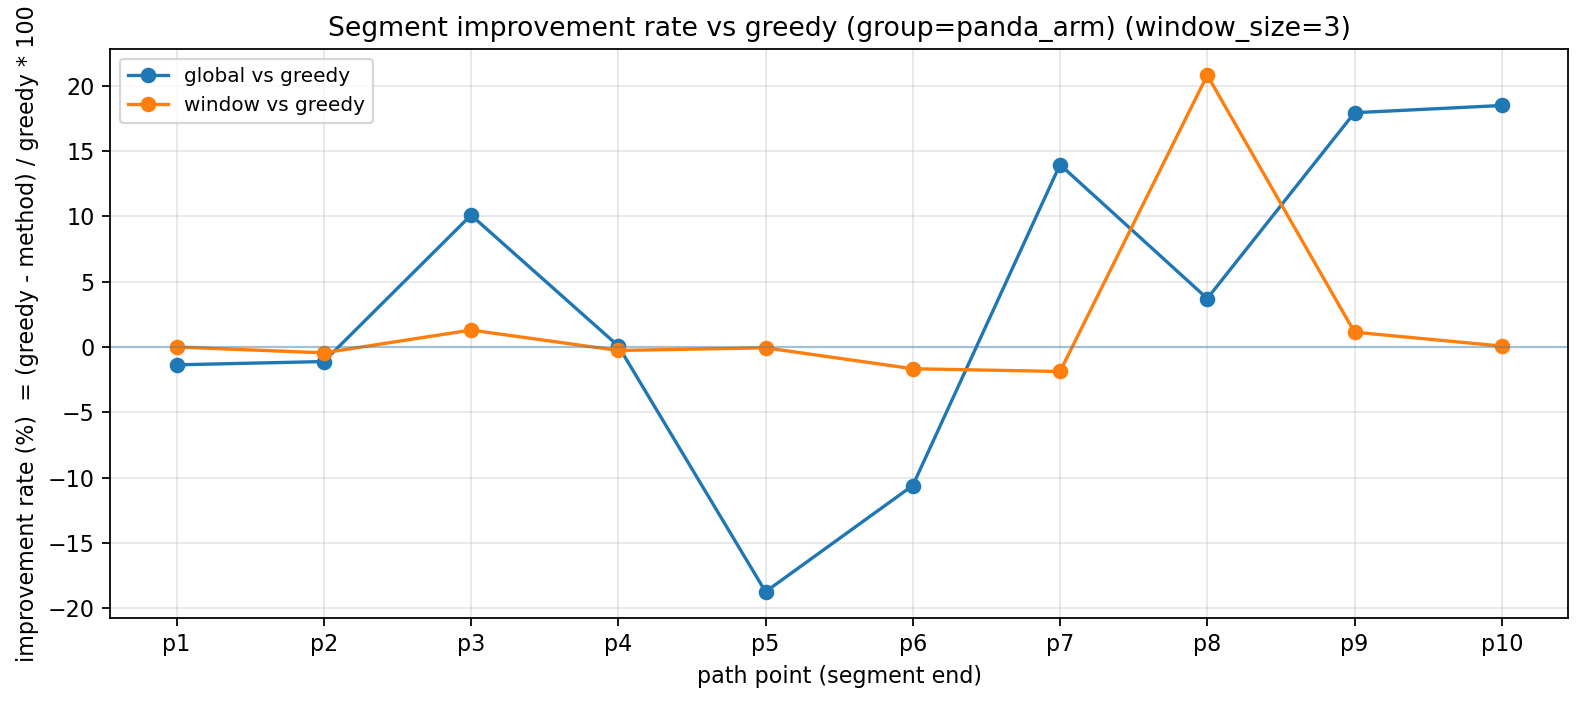

The data file committed next to this chart (first rows):
point, greedy_time_s, global_time_s, window_time_s, global_impr_rate, window_impr_rate, global_impr_rate_pct, window_impr_rate_pct
p1, 1.353, 1.372, 1.353, -0.01362, 0, -1.362, 0
p2, 1.227, 1.241, 1.233, -0.0111, -0.004425, -1.11, -0.4425
p3, 1.142, 1.027, 1.127, 0.1009, 0.01298, 10.09, 1.298
p4, 1.642, 1.641, 1.647, 0.0008433, -0.002638, 0.08433, -0.2638
p5, 1.525, 1.811, 1.526, -0.1872, -0.0005991, -18.72, -0.05991
p6, 1.155, 1.277, 1.174, -0.106, -0.01661, -10.6, -1.661
p7, 1.482, 1.275, 1.51, 0.1396, -0.01871, 13.96, -1.871
p8, 1.809, 1.741, 1.432, 0.03713, 0.208, 3.713, 20.8
p9, 1.729, 1.419, 1.709, 0.1793, 0.01137, 17.93, 1.137
p10, 1.759, 1.433, 1.757, 0.1848, 0.0007291, 18.48, 0.07291
